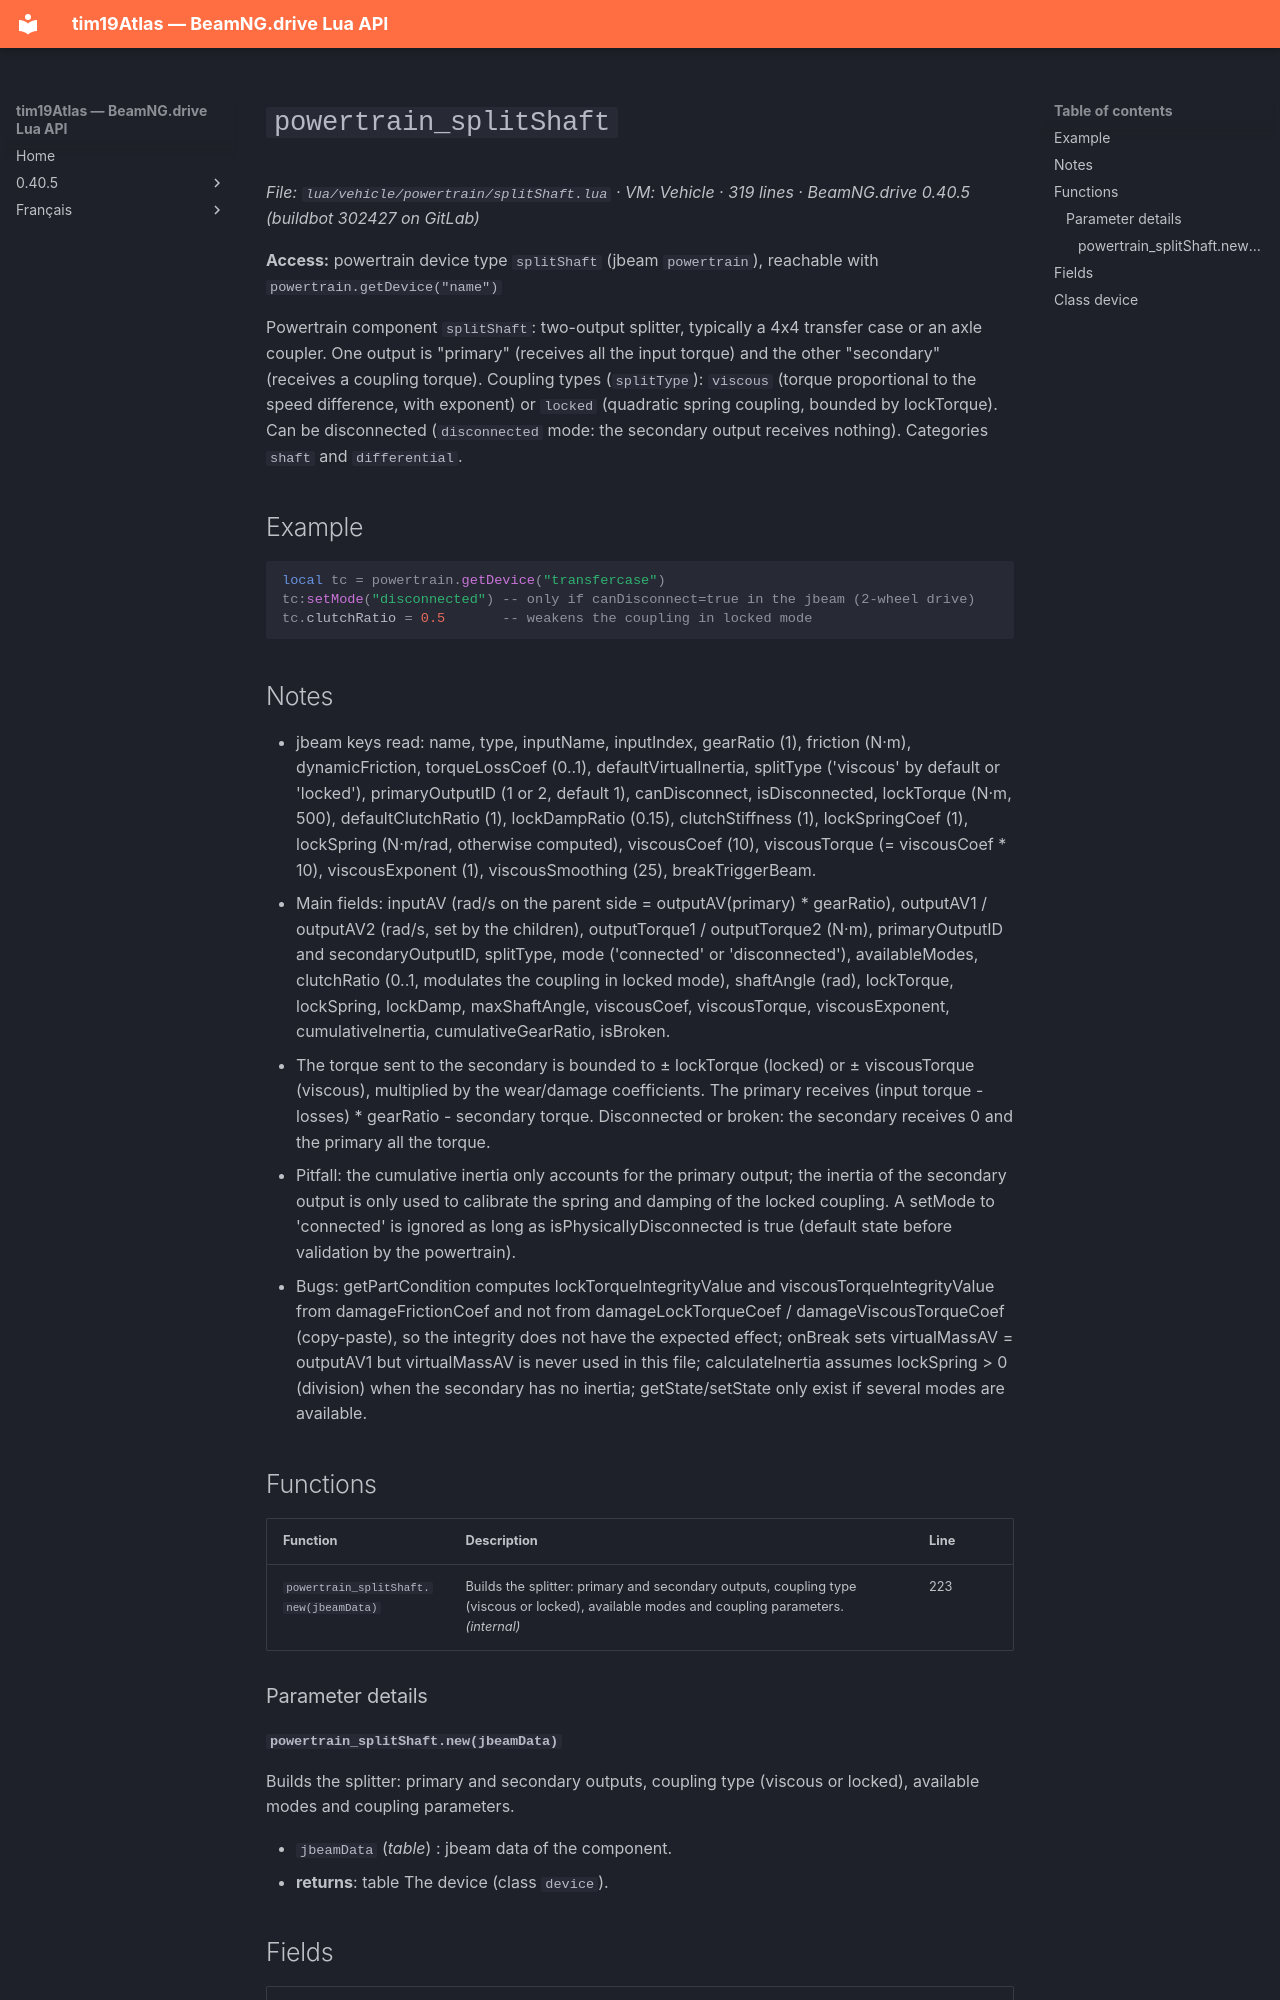

repository: Tim0219800/beamng-lua-atlas · page: 0.40.5/vehicle/powertrain/splitShaft.html · generator: mkdocs

# `powertrain_splitShaft`

*File: `lua/vehicle/powertrain/splitShaft.lua` · VM: Vehicle · 319 lines · BeamNG.drive 0.40.5 (buildbot 302427 on GitLab)*

**Access:** powertrain device type `splitShaft` (jbeam `powertrain`), reachable with `powertrain.getDevice("name")`

Powertrain component `splitShaft`: two-output splitter, typically a 4x4 transfer case or an axle coupler. One output is "primary" (receives all the input torque) and the other "secondary" (receives a coupling torque). Coupling types (`splitType`): `viscous` (torque proportional to the speed difference, with exponent) or `locked` (quadratic spring coupling, bounded by lockTorque). Can be disconnected (`disconnected` mode: the secondary output receives nothing). Categories `shaft` and `differential`.

## Example

```lua
local tc = powertrain.getDevice("transfercase")
tc:setMode("disconnected") -- only if canDisconnect=true in the jbeam (2-wheel drive)
tc.clutchRatio = 0.5       -- weakens the coupling in locked mode
```

## Notes

- jbeam keys read: name, type, inputName, inputIndex, gearRatio (1), friction (N·m), dynamicFriction, torqueLossCoef (0..1), defaultVirtualInertia, splitType ('viscous' by default or 'locked'), primaryOutputID (1 or 2, default 1), canDisconnect, isDisconnected, lockTorque (N·m, 500), defaultClutchRatio (1), lockDampRatio (0.15), clutchStiffness (1), lockSpringCoef (1), lockSpring (N·m/rad, otherwise computed), viscousCoef (10), viscousTorque (= viscousCoef * 10), viscousExponent (1), viscousSmoothing (25), breakTriggerBeam.
- Main fields: inputAV (rad/s on the parent side = outputAV(primary) * gearRatio), outputAV1 / outputAV2 (rad/s, set by the children), outputTorque1 / outputTorque2 (N·m), primaryOutputID and secondaryOutputID, splitType, mode ('connected' or 'disconnected'), availableModes, clutchRatio (0..1, modulates the coupling in locked mode), shaftAngle (rad), lockTorque, lockSpring, lockDamp, maxShaftAngle, viscousCoef, viscousTorque, viscousExponent, cumulativeInertia, cumulativeGearRatio, isBroken.
- The torque sent to the secondary is bounded to ± lockTorque (locked) or ± viscousTorque (viscous), multiplied by the wear/damage coefficients. The primary receives (input torque - losses) * gearRatio - secondary torque. Disconnected or broken: the secondary receives 0 and the primary all the torque.
- Pitfall: the cumulative inertia only accounts for the primary output; the inertia of the secondary output is only used to calibrate the spring and damping of the locked coupling. A setMode to 'connected' is ignored as long as isPhysicallyDisconnected is true (default state before validation by the powertrain).
- Bugs: getPartCondition computes lockTorqueIntegrityValue and viscousTorqueIntegrityValue from damageFrictionCoef and not from damageLockTorqueCoef / damageViscousTorqueCoef (copy-paste), so the integrity does not have the expected effect; onBreak sets virtualMassAV = outputAV1 but virtualMassAV is never used in this file; calculateInertia assumes lockSpring > 0 (division) when the secondary has no inertia; getState/setState only exist if several modes are available.

## Functions

| Function | Description | Line |
|---|---|---|
| `powertrain_splitShaft.new(jbeamData)` | Builds the splitter: primary and secondary outputs, coupling type (viscous or locked), available modes and coupling parameters. *(internal)* | 223 |

### Parameter details
